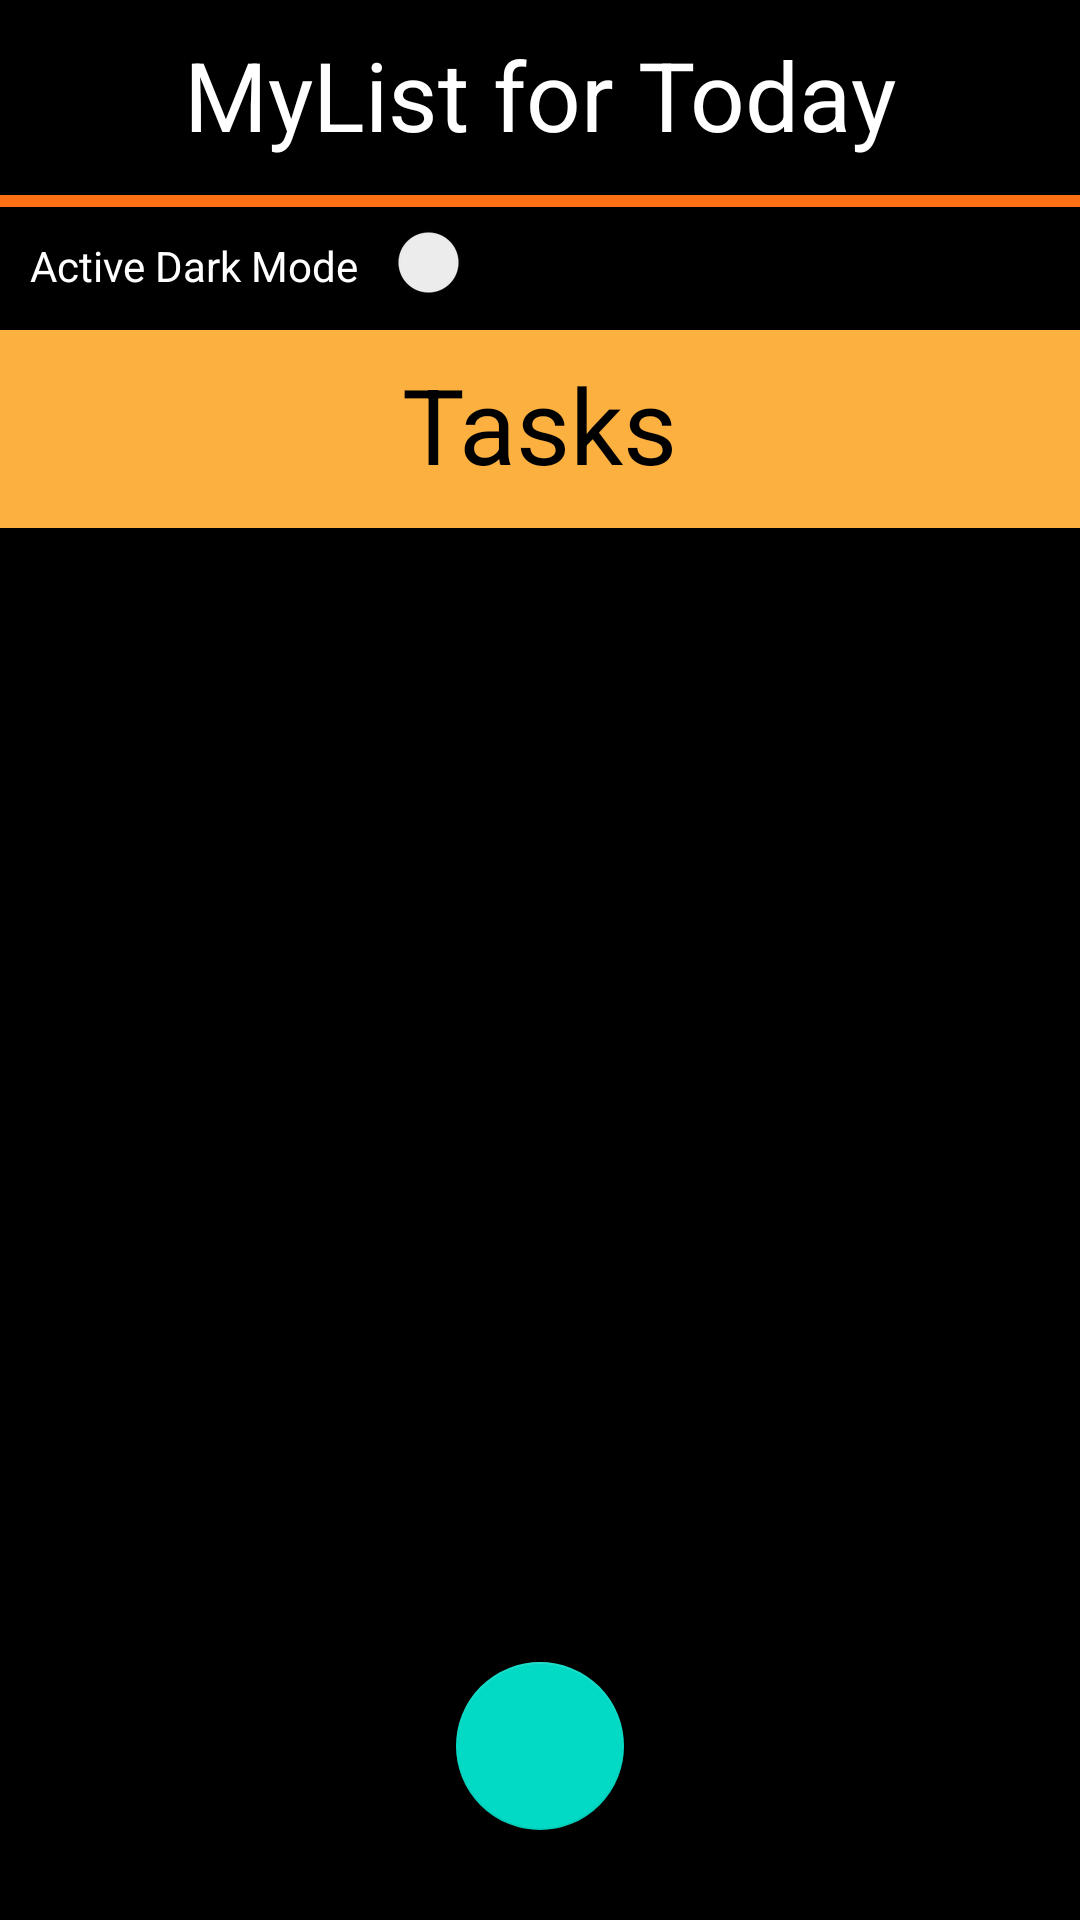

Android layout source for this screen:
<!-- AndroidManifest.xml: application theme Theme.Light -->
<!-- res/layout/activity_main.xml -->
<?xml version="1.0" encoding="utf-8"?>
<RelativeLayout xmlns:android="http://schemas.android.com/apk/res/android"
    xmlns:app="http://schemas.android.com/apk/res-auto"
    xmlns:tools="http://schemas.android.com/tools"
    android:layout_width="match_parent"
    android:layout_height="match_parent"
    android:background="?attr/background_color"
    tools:context=".MainActivity"
    android:orientation="vertical"
    >

    <TextView
        android:id="@+id/myListTitle"
        android:layout_width="wrap_content"
        android:layout_height="wrap_content"
        android:layout_centerHorizontal="true"
        android:layout_marginTop="10dp"
        android:layout_marginBottom="12dp"
        android:text="MyList for Today"
        android:textColor="?attr/text_color"
        android:textSize="32sp" />

    <View
        android:layout_width="match_parent"
        android:layout_height="4dp"
        android:layout_below="@id/myListTitle"
        android:background="@color/orange"
        android:id="@+id/line"
        />

    <LinearLayout
        android:layout_width="wrap_content"
        android:layout_height="wrap_content"
        android:orientation="horizontal"
        android:layout_below="@+id/line"
        >

        <TextView
            android:layout_width="wrap_content"
            android:layout_height="wrap_content"
            android:layout_marginTop="6dp"
            android:text="Active Dark Mode"
            android:textColor="?attr/text_color"
            android:layout_marginLeft="10dp"
            />

        <Switch
            android:layout_width="wrap_content"
            android:layout_height="10dp"
            android:layout_marginTop="5dp"
            android:id="@+id/darkmodeSwitch"
            android:layout_marginLeft="10dp"
            />
    </LinearLayout>

    <ImageView
        android:layout_width="match_parent"
        android:layout_height="66dp"
        android:layout_alignParentStart="true"
        android:layout_alignParentTop="true"
        android:layout_centerHorizontal="true"
        android:layout_marginStart="0dp"
        android:layout_marginTop="110dp"
        android:background="#fbb040"
        android:cropToPadding="true"
        android:scaleType="centerCrop" />

    <TextView
        android:id="@+id/uncompletedTasksSubtitle"
        android:layout_width="wrap_content"
        android:layout_height="wrap_content"
        android:layout_below="@id/myListTitle"
        android:layout_centerHorizontal="true"
        android:layout_marginLeft="10dp"
        android:layout_marginTop="53dp"
        android:layout_marginBottom="12dp"
        android:text="Tasks"
        android:textColor="@color/black"
        android:textSize="35dp" />

    <androidx.recyclerview.widget.RecyclerView
        android:id="@+id/myTask"
        android:layout_width="match_parent"
        android:layout_height="wrap_content"
        android:layout_below="@+id/uncompletedTasksSubtitle"
        android:layout_marginTop="42dp"
        android:background="?attr/background_color"
        android:nestedScrollingEnabled="true" />

    <com.google.android.material.floatingactionbutton.FloatingActionButton
        android:layout_width="wrap_content"
        android:layout_height="wrap_content"
        android:layout_alignParentBottom="true"
        android:layout_centerHorizontal="true"
        android:id="@+id/addNewTask"
        android:onClick="newTaskPage"
        android:src="@drawable/ic_baseline_add_24"
        android:layout_margin="30dp"/>

</RelativeLayout>
<!-- resources referenced by this layout -->
<resources>
  <color name="black">#FF000000</color>
  <color name="orange">#FD7014</color>
  <style name="Theme.Light" parent="Theme.MaterialComponents.DayNight.NoActionBar">
          
          <item name="colorPrimary">@color/purple_500</item>
          <item name="colorPrimaryVariant">@color/purple_700</item>
          <item name="colorOnPrimary">@color/white</item>
          
          <item name="colorSecondary">@color/teal_200</item>
          <item name="colorSecondaryVariant">@color/teal_700</item>
          <item name="colorOnSecondary">@color/black</item>
          
          <item name="android:statusBarColor" tools:targetApi="l">?attr/colorPrimaryVariant</item>
          
          <item name="background_color">#000000</item>
          <item name="text_color">#FFFFFF</item>
      </style>
  <color name="purple_500">#FF6200EE</color>
  <color name="purple_700">#FF3700B3</color>
  <color name="white">#EEEEEE</color>
  <color name="teal_200">#FF03DAC5</color>
  <color name="teal_700">#FF018786</color>
</resources>
